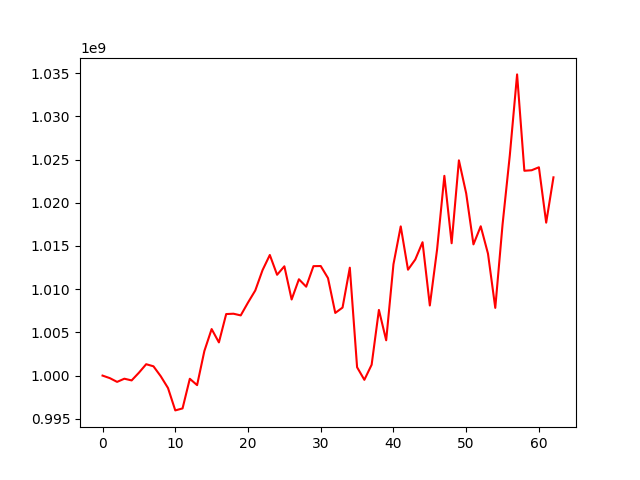

Data behind this chart, as committed beside it:
, 0
0, 1000000000
1, 999707024
2, 999271901
3, 999640017
4, 999442314
5, 1000333060
6, 1001317119
7, 1001076522
8, 999927487
9, 998562585
10, 995972702
11, 996202037
12, 999631081
13, 998896809
14, 1002844232
15, 1005383466
16, 1003840873
17, 1007120164
18, 1007159794
19, 1006965522
20, 1008449634
21, 1009848834
22, 1012201918
23, 1013955701
24, 1011664854
25, 1012646643
26, 1008806244
27, 1011146695
28, 1010287050
29, 1012664065
30, 1012677709
31, 1011278734
32, 1007250398
33, 1007870083
34, 1012486717
35, 1000965689
36, 999509502
37, 1001256348
38, 1007600262
39, 1004086593
40, 1012882128
41, 1017266864
42, 1012252389
43, 1013431794
44, 1015430861
45, 1008111796
46, 1014594617
47, 1023114981
48, 1015313007
49, 1024905272
50, 1021085922
51, 1015182235
52, 1017278373
53, 1014101781
54, 1007834927
55, 1017470546
56, 1025498721
57, 1034851065
58, 1023701089
59, 1023759395
... 3 more rows
